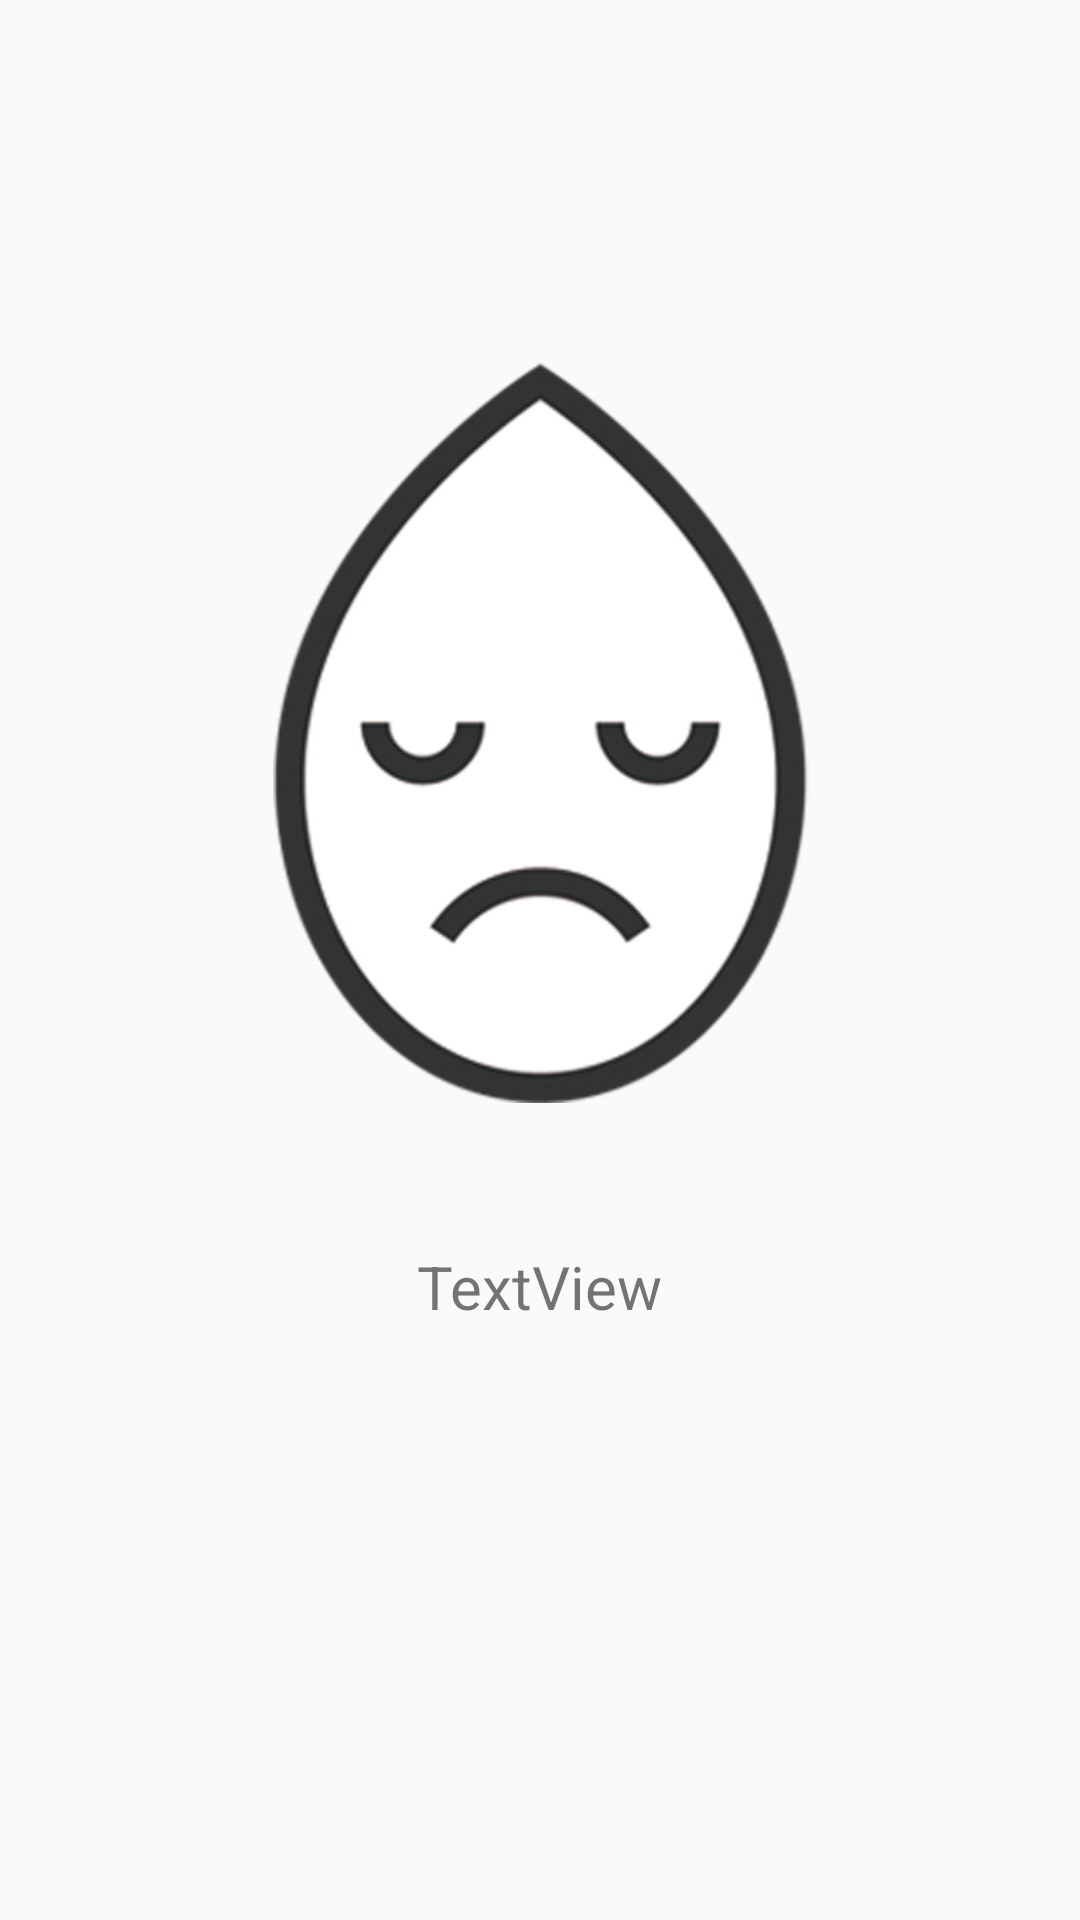

Here is an Android app screen rendered from its layout file. Give the layout XML and the strings, colors and styles it references.
<!-- AndroidManifest.xml: application theme AppTheme -->
<!-- res/layout/activity_status.xml -->
<?xml version="1.0" encoding="utf-8"?>
<android.support.constraint.ConstraintLayout xmlns:android="http://schemas.android.com/apk/res/android"
    xmlns:app="http://schemas.android.com/apk/res-auto"
    xmlns:tools="http://schemas.android.com/tools"
    android:layout_width="match_parent"
    android:layout_height="match_parent"
    tools:context="com.sauce.mytablayout.Init.StatusActivity">

    <ImageView
        android:src="@drawable/bad"
        android:id="@+id/imoticonImage"
        android:layout_width="231dp"
        android:layout_height="247dp"
        android:layout_marginBottom="8dp"
        android:layout_marginEnd="8dp"
        android:layout_marginStart="8dp"
        android:layout_marginTop="8dp"
        app:layout_constraintBottom_toBottomOf="parent"
        app:layout_constraintEnd_toEndOf="parent"
        app:layout_constraintHorizontal_bias="0.503"
        app:layout_constraintStart_toStartOf="parent"
        app:layout_constraintTop_toTopOf="parent"
        app:layout_constraintVertical_bias="0.299" />

    <TextView
        android:id="@+id/title"
        android:layout_width="wrap_content"
        android:layout_height="wrap_content"
        android:layout_marginBottom="8dp"
        android:textSize="20dp"
        android:layout_marginEnd="8dp"
        android:layout_marginStart="8dp"
        android:layout_marginTop="8dp"
        android:text="TextView"
        app:layout_constraintBottom_toBottomOf="parent"
        app:layout_constraintEnd_toEndOf="parent"
        app:layout_constraintStart_toStartOf="parent"
        app:layout_constraintTop_toBottomOf="@+id/imoticonImage"
        app:layout_constraintVertical_bias="0.173" />
</android.support.constraint.ConstraintLayout>
<!-- resources referenced by this layout -->
<resources>
  <!-- drawable bad: png bitmap (drawable, 68949 bytes) -->
  <style name="AppTheme" parent="Theme.AppCompat.Light.NoActionBar">
          
          <item name="colorPrimary">@color/colorPrimary</item>
          <item name="colorPrimaryDark">@color/colorPrimaryDark</item>
          <item name="colorAccent">@color/colorAccent</item>
      </style>
  <color name="colorPrimary">#ffffff</color>
  <color name="colorPrimaryDark">#000000</color>
  <color name="colorAccent">#FF4081</color>
</resources>
